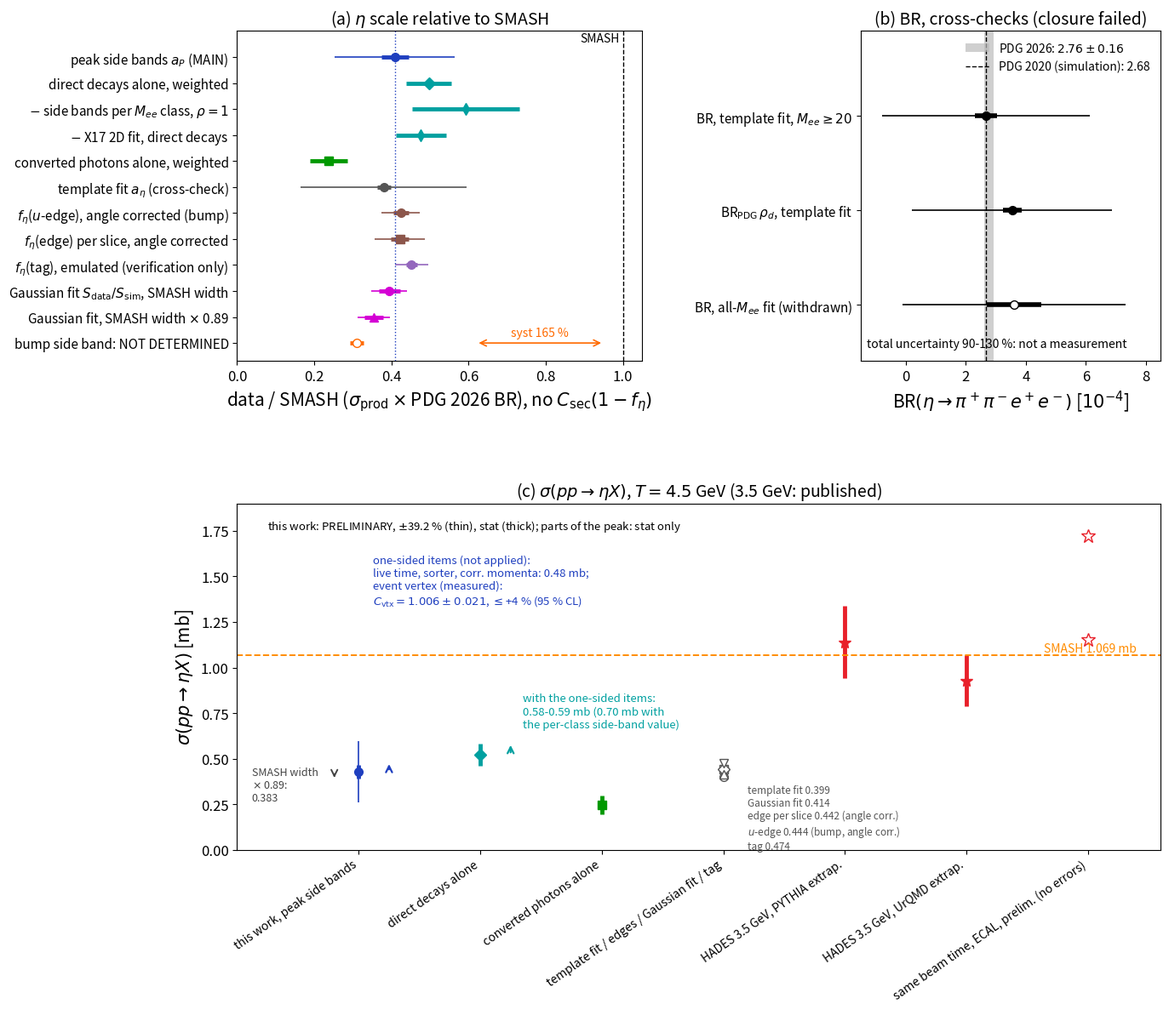

Write Python code to recreate this figure. (Note: this script raises an exception after producing the figure.)
#!/usr/bin/env python3
# ============================================================================
# fix2_P1abc_v4_plain.py (2026-11-16, short-report figure agent for report_all_short.tex): copy of fix2_P1abc_v4.py for the SHORT
# report (readability instruction I2: no internal labels inside the figure). ONLY label strings change, every number, colour, position
# and the page size stay as in fix2_P1abc_v4.pdf (the bounding box is fixed to the one of the original instead of "tight"):
#   (C5)/(C4) routes -> "direct decays alone" / "converted photons alone"; F-main -> template fit; P_main -> fixed-Gaussian fit;
#   r_res = 1 / 0.89 -> SMASH width / SMASH width x 0.89; "C2 angle corrected" -> "angle corrected"; B4 a_B(E2) -> bump side band;
#   BR_G (F-gold) / BR_A (F-main) / BR_C (E1+E2) -> BR, template fit, M_ee >= 20 / BR_PDG rho_d, template fit / BR, all-M_ee fit;
#   "routes" -> "parts of the peak"; cor_ok -> corr. momenta; N5/N5ref -> direct decays. Labels were shortened until they fit inside the original bounding box.
# Output: docs/latex/figs_all/fix2_P1abc_v4_plain.pdf/.png.   Run: python3 -I plots/all_report/fix2_P1abc_v4_plain.py   (seconds)
# ============================================================================
# fix2_P1abc.py -- final review (prefix fix2, 2026-11-14): copy of vtx_P1abc.py with three changes in panel (c):
#   the total error of sigma is 38.3 % (the +-5 % period normalisation of Part II added to N; fix2_numbers.txt);
#   the arrow of the direct-decay route with the one-sided items starts at its weighted value 0.522 mb and ends at 0.588 mb
#   (0.58-0.59 mb; the per-class side-band value 0.621 mb would give 0.70 mb, written next to it);
#   the label no longer mixes the two definitions. Output: docs/latex/figs_all/fix2_P1abc.pdf/.png.
# Run: python3 -I plots/all_report/fix2_P1abc.py   (seconds). Original header follows.
# ----------------------------------------------------------------------------
# vtx_P1abc.py  --  Fig. P1 panels (a)-(c) of report_all after the measurement of the eta efficiency of the event-vertex cut
# (integration of 2026-11-14). Copy of the P1 part of fix_figs.py (review fix; same numbers, colours and layout); the only
# change is panel (c): the arrow of the one-sided items no longer contains the event-vertex factor x1.4-1.7 (measured:
# C_vtx = 1.006 +- 0.021, notes_all/ve_verify_note.md) and points to 0.48 mb (live time x sorter x cor_ok = 1.109-1.127,
# tables_all/vtx_numbers.txt); a second arrow shows the direct-decay route with the same items (0.58-0.70 mb).
# Output: docs/latex/figs_all/vtx_P1abc.pdf/.png (fix_P1abc.pdf is left unchanged).
# Run: python3 -I plots/all_report/vtx_P1abc.py   (seconds)
# ----------------------------------------------------------------------------
# _v3 copy (2026-11-15, FIGURE AGENT C of the fourth integration): ruling D40 (option (a): the peak-tail family t = 1 +- 0.5
# is counted; sigma(peak) and a_P +-8.75 %). Three changes, nothing else:
#   panel (a): the total of a_P gains the peak-tail term: syst sqrt(35.5^2 + 8.75^2) = 36.6 % (p3w_tableS1_v3.tex);
#   panel (c): the total of sigma(peak) is 39.2 % instead of 38.3 % (0.429 x 0.3925 = 0.168 mb; sigma_headline_v3.tex),
#              and the note on the panel says +-39.2 %.
# D38 does not enter this figure (the peak has no C2; 'edge 0.409' is the uncorrected per-slice edge, unchanged).
# Output: docs/latex/figs_all/fix2_P1abc_v3.pdf/.png.
# Run: python3 -I plots/all_report/fix2_P1abc_v3.py   (seconds)
# ----------------------------------------------------------------------------
# _v4 copy (2026-11-15, figure agent of the fifth integration): the bump-edge numbers brought to the final state (D35, D37,
# D38, D40); every other number of the three panels was checked against report_all.tex and is unchanged except one rounding.
#   panel (a): the row "f_eta(edge) = E_data/E_sim" (0.3899 +- 0.0239, total 0.050: the per-slice edge of WP8 without the C2
#              angle correction and with its old stat/MC errors) is replaced by two rows, both with the C2 angle corrected by the
#              per-count QED weights (D38), PDG 2026 (/1.00436, the convention of the panel and of bedge_scales_v3):
#                f_eta(u-edge), the bump measurement (D37): 0.42574 +- 0.01989 +- 0.03387 +- 0.03002 (total 11.6 %)
#                    -> 0.4239, stat 0.0198, total 0.0492   (edgeu_v3/edgeu_numbers_v3.json; report 0.426 +- 0.020 +- 0.034 +- 0.030)
#                f_eta(edge) per slice (D35, cross-check): 0.42345 +- 0.02275 +- 0.03806 +- 0.04803 (total 15.4 %)
#                    -> 0.4216, stat 0.0227, total 0.0651   (bedge_v3/bedge_numbers_v3.json fc_rec; report 0.423 +- 0.023 +- 0.038 +- 0.048)
#              the ECAL tag row reads "emulated (verification only)" instead of "(UNVERIFIED)" (report: acceptance verified,
#              photon-energy scale not; verification only); the F-main total uses the Table S1 syst 55.4 % (was 55.5 %).
#   panel (c): the cross-check group shows the bump through its edge with the C2 angle corrected: u-edge 0.444 mb and per-slice
#              edge 0.442 mb (Table bedge-sigma) instead of the uncorrected per-slice 0.409 mb; tick label names both edges.
# Output: docs/latex/figs_all/fix2_P1abc_v4.pdf/.png.
# Run: python3 -I plots/all_report/fix2_P1abc_v4.py   (seconds)
# ============================================================================
import math
import numpy as np
import matplotlib
matplotlib.use("Agg")
import matplotlib.pyplot as plt
from matplotlib.transforms import Bbox
# _plain: the bounding boxes of the original fix2_P1abc_v4.pdf/.png (tight box + 0.1 in), so that the page size is unchanged
BB_PDF = Bbox.from_extents(-1.291667 - 0.1, -0.537430 - 0.1, 12.600000 + 0.1, 11.236111 + 0.1)
BB_PNG = Bbox.from_extents(-1.303376 - 0.1, -0.547682 - 0.1, 12.600000 + 0.1, 11.269048 + 0.1)

FIG = "/home/przygoda/HADES/FAT/FAT/docs/latex/figs_all/"
TAB = "/home/przygoda/HADES/FAT/FAT/docs/latex/tables_all/"
plt.rcParams.update({"font.size": 13, "axes.labelsize": 15, "axes.titlesize": 14, "legend.fontsize": 11, "xtick.labelsize": 12,
                     "ytick.labelsize": 12, "pdf.fonttype": 42})
PAL = dict(main="#1f3fbf", direct="#00a0a0", conv="#009900", fmain="#555555", b4="#ff6a00", edge="#8c564b", tag="#9467bd", pm="#d400d4",
           lit="#e8202a", smash="#ff8c00")
PDG26 = 1.00436   # _v4: PDG 2020 -> PDG 2026 for the C2+C3-based scales (as bedge_figs_v3.py and the f_eta(tag) row)

# ---------------------------------------------------------------- eta-scale estimates (PDG 2026; fix_numbers.txt)
# (label, value, stat, total, colour, marker, note)
SC = [("peak side bands $a_P$ (MAIN)", 0.4091, 0.0348, 0.4091 * math.sqrt(0.085 ** 2 + 0.355 ** 2 + 0.0875 ** 2 + 0.059 ** 2), PAL["main"], "o", "total incl. composition $\\pm32\\%$"),
      ("direct decays alone, weighted", 0.497, 0.059, None, PAL["direct"], "D", "stat only"),
      ("$-$ side bands per $M_{ee}$ class, $\\rho=1$", 0.592, 0.139, None, PAL["direct"], "d", ""),
      ("$-$ X17 2D fit, direct decays", 0.476, 0.065, None, PAL["direct"], "d", ""),
      ("converted photons alone, weighted", 0.237, 0.049, None, PAL["conv"], "s", "stat only"),
      ("template fit $a_\\eta$ (cross-check)", 0.3806, 0.0169, 0.3806 * math.sqrt(0.044 ** 2 + 0.554 ** 2 + 0.104 ** 2), PAL["fmain"], "o", ""),
      # _v4: the bump through its edge, C2 angle corrected (D38), PDG 2026 (/1.00436); value, stat, total = stat (+) syst (+) MC
      ("$f_\\eta$($u$-edge), angle corrected (bump)", 0.42573810 / PDG26, 0.01988893 / PDG26,
       math.sqrt(0.01988893 ** 2 + 0.03386803 ** 2 + 0.03001558 ** 2) / PDG26, PAL["edge"], "o", ""),
      ("$f_\\eta$(edge) per slice, angle corrected", 0.423451 / PDG26, 0.022752 / PDG26,
       math.sqrt(0.022752 ** 2 + 0.03805759 ** 2 + 0.04802620 ** 2) / PDG26, PAL["edge"], "s", ""),
      ("$f_\\eta$(tag), emulated (verification only)", 0.4520, 0.014, math.sqrt(0.014 ** 2 + 0.040 ** 2), PAL["tag"], "o", ""),
      ("Gaussian fit $S_{\\mathrm{data}}/S_{\\mathrm{sim}}$, SMASH width", 0.3944, 0.0276, math.sqrt(0.0276 ** 2 + 0.0378 ** 2), PAL["pm"], "o", ""),
      ("Gaussian fit, SMASH width $\\times$ 0.89", 0.3548, 0.0248, math.sqrt(0.0248 ** 2 + 0.0340 ** 2), PAL["pm"], "^", ""),
      ("bump side band: NOT DETERMINED", 0.3103, 0.018, None, PAL["b4"], "o", "syst 165 %")]

def draw_scales(ax, title=True):
    n = len(SC)
    for k, (lab, v, s, t, col, mk, note) in enumerate(SC):
        y = n - k
        if t is not None: ax.errorbar(v, y, xerr=t, fmt="none", ecolor=col, elinewidth=1.2, capsize=0)
        ax.errorbar(v, y, xerr=s, fmt=mk, color=col, ms=7, elinewidth=3.5, capsize=0, mfc=col if "NOT" not in lab else "white")
        if "NOT" in lab:
            ax.annotate("", xy=(0.95, y), xytext=(0.62, y), arrowprops=dict(arrowstyle="<->", color=col, lw=1.2))
            ax.text(0.785, y + 0.25, "syst 165 %", color=col, ha="center", fontsize=10)
    ax.axvline(0.4091, color=PAL["main"], ls=":", lw=1)
    ax.axvline(1.0, color="k", ls="--", lw=1); ax.text(0.99, n + 0.6, "SMASH", ha="right", fontsize=10)
    ax.set_yticks(range(n, 0, -1)); ax.set_yticklabels([s[0] for s in SC], fontsize=11)
    ax.set_xlim(0, 1.05); ax.set_ylim(0.3, n + 1.0)
    ax.set_xlabel("data / SMASH ($\\sigma_{\\mathrm{prod}}\\times$PDG 2026 BR), no $C_{\\mathrm{sec}}(1-f_\\eta)$")
    if title: ax.set_title("$\\eta$ scale estimates (thick: stat; thin: total)")

# ---------------------------------------------------------------- P1 (a)(b)(c)
fig = plt.figure(figsize=(14, 12.5))
gsP = fig.add_gridspec(2, 2, width_ratios=[1.35, 1.0], height_ratios=[1, 1.05], hspace=0.42, wspace=0.62)
axs = [fig.add_subplot(gsP[0, 0]), fig.add_subplot(gsP[0, 1]), fig.add_subplot(gsP[1, :])]
draw_scales(axs[0], title=False); axs[0].set_title("(a) $\\eta$ scale relative to SMASH")
ax = axs[1]
BR = [("BR, template fit, $M_{ee}\\geq20$", 2.666, 0.371, math.sqrt(0.371 ** 2 + 3.383 ** 2 + 0.667 ** 2 + 0.09 ** 2)),
      ("BR$_{\\mathrm{PDG}}\\,\\rho_d$, template fit", 3.540, 0.308, math.sqrt(0.308 ** 2 + 3.253 ** 2 + 0.609 ** 2 + 0.11 ** 2)),
      ("BR, all-$M_{ee}$ fit (withdrawn)", 3.6, 0.9, math.sqrt(0.9 ** 2 + 3.6 ** 2))]
ax.axvspan(2.76 - 0.16, 2.76 + 0.16, color="#bbbbbb", alpha=0.7, lw=0, label="PDG 2026: $2.76\\pm0.16$")
ax.axvline(2.68, color="k", ls="--", lw=1, label="PDG 2020 (simulation): 2.68")
for k, (lab, v, s, t) in enumerate(BR):
    y = 3 - k
    ax.errorbar(v, y, xerr=t, fmt="none", ecolor="k", elinewidth=1.2)
    ax.errorbar(v, y, xerr=s, fmt="o", color="k", ms=7, elinewidth=4, mfc="k" if k < 2 else "white")
ax.set_yticks([3, 2, 1]); ax.set_yticklabels([b[0] for b in BR], fontsize=11)
ax.set_ylim(0.4, 3.9); ax.set_xlim(-1.5, 8.5)
ax.set_xlabel("BR$(\\eta\\to\\pi^+\\pi^-e^+e^-)$ [$10^{-4}$]")
ax.set_title("(b) BR, cross-checks (closure failed)")
ax.legend(loc="upper right", fontsize=10, frameon=False)
ax.text(-1.3, 0.55, "total uncertainty 90-130 %: not a measurement", fontsize=10)
ax = axs[2]
pts = [("this work, peak side bands", 0.429, 0.036, 0.429 * 0.3925, PAL["main"], "o"),
       ("  direct decays alone", 0.522, 0.062, None, PAL["direct"], "D"),
       ("  converted photons alone", 0.249, 0.051, None, PAL["conv"], "s"),
       ("  template fit / edges / Gaussian fit / tag", None, None, None, None, None),
       ("HADES 3.5 GeV, PYTHIA extrap.", 1.14, 0.20, None, PAL["lit"], "*"),
       ("HADES 3.5 GeV, UrQMD extrap.", 0.93, 0.14, None, PAL["lit"], "*"),
       ("same beam time, ECAL, prelim. (no errors)", None, None, None, None, None)]
n = len(pts)
for k, (lab, v, s, t, col, mk) in enumerate(pts):
    x = k + 1
    if v is None: continue
    if t is not None: ax.errorbar(x, v, yerr=t, fmt="none", ecolor=col, elinewidth=1.2)
    ax.errorbar(x, v, yerr=s, fmt=mk, color=col, ms=10 if mk == "*" else 7, elinewidth=3.5)
for v, mk, nm in ((0.399, "o", "F-main 0.399"), (0.444, "s", "$u$-edge 0.444"), (0.442, "D", "edge per slice 0.442"),
                  (0.414, "^", "$P_{\\mathrm{main}}$ 0.414"), (0.474, "v", "tag 0.474")):
    ax.plot(4, v, mk, color="#555555", mfc="white", ms=7)
ax.text(4.2, 0.36, "template fit 0.399\nGaussian fit 0.414\nedge per slice 0.442 (angle corr.)\n$u$-edge 0.444 (bump, angle corr.)\ntag 0.474",
        fontsize=8.5, color="#555555", va="top")
ax.plot([7, 7], [1.15, 1.72], "*", color=PAL["lit"], mfc="white", ms=12)
ax.annotate("", xy=(1.25, 0.484), xytext=(1.25, 0.429), arrowprops=dict(arrowstyle="->", color=PAL["main"], lw=1.6))
ax.text(1.12, 1.62, "one-sided items (not applied):\nlive time, sorter, corr. momenta: 0.48 mb;\nevent vertex (measured):\n$C_{\\mathrm{vtx}}=1.006\\pm0.021$, $\\leq$+4 % (95 % CL)",
        fontsize=9.5, color=PAL["main"], va="top")
ax.annotate("", xy=(2.25, 0.588), xytext=(2.25, 0.522), arrowprops=dict(arrowstyle="->", color=PAL["direct"], lw=1.6))
ax.text(2.35, 0.86, "with the one-sided items:\n0.58-0.59 mb (0.70 mb with\nthe per-class side-band value)", fontsize=9.5, color=PAL["direct"], va="top")
ax.annotate("", xy=(0.8, 0.383), xytext=(0.8, 0.429), arrowprops=dict(arrowstyle="->", color="#444444", lw=1.4))
ax.text(0.12, 0.27, "SMASH width\n$\\times$ 0.89:\n0.383", fontsize=9, color="#444444")
ax.axhline(1.0694, color=PAL["smash"], ls="--", lw=1.4); ax.text(7.4, 1.085, "SMASH 1.069 mb", color=PAL["smash"], ha="right", fontsize=10)
ax.set_xticks(range(1, n + 1)); ax.set_xticklabels([p[0] for p in pts], rotation=35, ha="right", fontsize=10)
ax.set_xlim(0.0, n + 0.6); ax.set_ylim(0, 1.9)
ax.set_ylabel("$\\sigma(pp\\to\\eta X)$ [mb]")
ax.set_title("(c) $\\sigma(pp\\to\\eta X)$, $T=4.5$ GeV (3.5 GeV: published)")
ax.text(0.25, 1.82, "this work: PRELIMINARY, $\\pm$39.2 % (thin), stat (thick); parts of the peak: stat only", fontsize=9.5, va="top")
fig.savefig(FIG + "fix2_P1abc_v4_plain.pdf", bbox_inches=BB_PDF); fig.savefig(FIG + "fix2_P1abc_v4_plain.png", dpi=70, bbox_inches=BB_PNG)
for lab, v, s, t, col, mk, note in SC:   # _v4: the drawn numbers, for the check against report_all.tex
    print("%-62s value %.4f  stat %.4f  total %s" % (lab, v, s, "%.4f (%.1f %%)" % (t, 100 * t / v) if t is not None else "--"))
